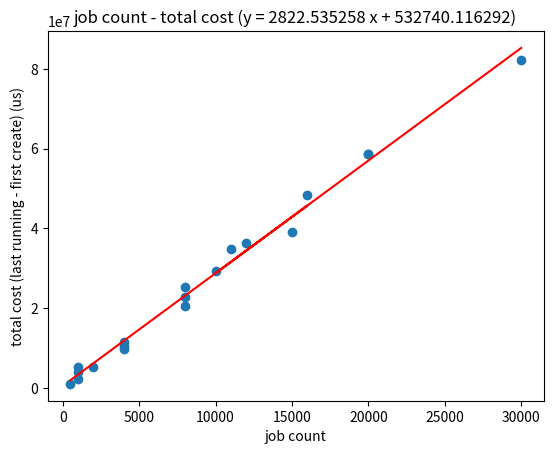

The matplotlib source for this figure:
import matplotlib.pyplot as plt
import numpy as np
import re

summary = """
total 500 running on 50 servers
average create to running: 0:00:00.004034
total start cost (last running - first create on client) 0:00:01.021000

total 1000 running on 100 servers
average create to running: 0:00:00.004847
total start cost (last running - first create on client) 0:00:02.287000

total 1000 running on 200 servers
average create to running: 0:00:00.014748
total start cost (last running - first create on client) 0:00:05.239000

total 1000 running on 200 servers
average create to running: 0:00:00.018829
total start cost (last running - first create on client) 0:00:04.099000

total 2000 running on 200 servers
average create to running: 0:00:00.022244
total start cost (last running - first create on client) 0:00:05.301000

total 4000 running on 245 servers
average create to running: 0:00:00.025385
total start cost (last running - first create on client) 0:00:10.533000

total 4000 running on 400 servers
average create to running: 0:00:00.009009
total start cost (last running - first create on client) 0:00:11.433000

total 4000 running on 400 servers
average create to running: 0:00:00.005811
total start cost (last running - first create on client) 0:00:09.805000

total 8000 running on 256 servers
average create to running: 0:00:00.011806
total start cost (last running - first create on client) 0:00:20.558000

total 8000 running on 800 servers
average create to running: 0:00:00.042673
total start cost (last running - first create on client) 0:00:25.284000

total 8000 running on 799 servers
average create to running: 0:00:00.265671
total start cost (last running - first create on client) 0:00:22.899000

total 16000 running on 800 servers
average create to running: 0:00:00.099871
total start cost (last running - first create on client) 0:00:48.272000

total 10000 running on 1000 servers
average create to running: 0:00:00.427678
total start cost (last running - first create on client) 0:00:29.359000

total 11000 running on 1100 servers
average create to running: 0:00:00.145534
total start cost (last running - first create on client) 0:00:34.711000

total 12000 running on 1200 servers
average create to running: 0:00:00.108644
total start cost (last running - first create on client) 0:00:36.305000

total 15000 running on 1500 servers
average create to running: 0:00:00.044156
total start cost (last running - first create on client) 0:00:39.068000

total 20000 running on 2000 servers
average create to running: 0:00:00.323321
total start cost (last running - first create on client) 0:00:58.539000

total 20000 running on 2000 servers
average create to running: 0:00:01.533926
total start cost (last running - first create on client) 0:00:58.535000

total 30000 running on 2000 servers
average create to running: 0:00:00.603885
total start cost (last running - first create on client) 0:01:22.229000
"""

class Summary:
    def __init__(self, jobs, servers, avg_cost, total_cost):
        self.jobs = jobs
        self.servers = servers
        self.avg_cost = avg_cost      # unit: us
        self.total_cost = total_cost  # unit: us


def to_us(h, m, s, us):
    return us + 1000000 * (s + 60 * (m + 60 * h))


def parse():
    summaries = []
    pattern = re.compile(r"""total (\d+) running on (\d+) servers
average create to running: (\d+):(\d+):(\d+)\.(\d+)
total start cost \(last running - first create on client\) (\d+):(\d+):(\d+)\.(\d+)""")
    for s in summary.strip().split("\n\n"):
        m = pattern.match(s)
        if m:
            smr = Summary(int(m.group(1)), int(m.group(2)),
                          to_us(int(m.group(3)), int(m.group(4)), int(m.group(5)), int(m.group(6))),
                          to_us(int(m.group(7)), int(m.group(8)), int(m.group(9)), int(m.group(10))))
            summaries.append(smr)
    return summaries


def line_fit(x, y):
    line = np.polyfit(x, y, 1)
    formula = "y = %f x + %f" % (line[0], line[1])
    y_line = np.polyval(line, x)
    plt.plot(x, y_line, 'r')
    return formula


def plot_total_cost(summaries):
    x = [s.jobs for s in summaries]
    y = [s.total_cost for s in summaries]
    plt.scatter(x, y)

    formula = line_fit(x, y)

    plt.title('job count - total cost (%s)' % formula)
    plt.xlabel('job count')
    plt.ylabel('total cost (last running - first create) (us)')


def plot_avg_cost(summaries):
    x = [s.jobs for s in summaries]
    y = [s.avg_cost for s in summaries]
    plt.scatter(x, y)

    formula = line_fit(x, y)

    plt.title('job count - average cost (%s)' % formula)
    plt.xlabel('job count')
    plt.ylabel('average cost (running - create) (us)')


def plot(summaries):
    plt.subplot(211)
    plot_total_cost(summaries)

    plt.subplot(212)
    plot_avg_cost(summaries)


if __name__ == "__main__":
    summaries = parse()
    plot_total_cost(summaries)
    plt.show()
